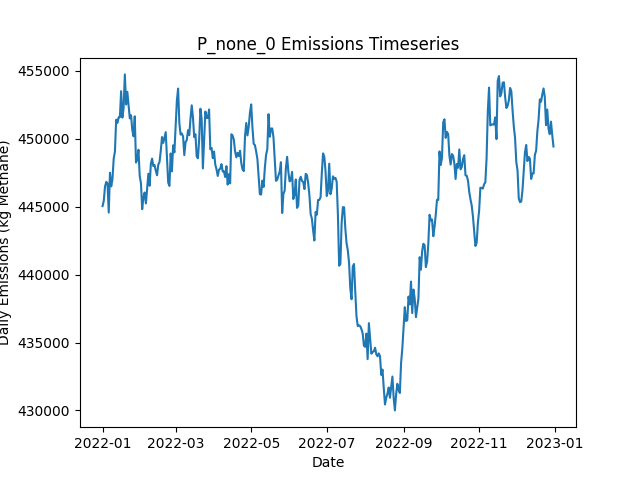

Source data for this figure (header and first rows):
Date, Daily Emissions (Kg Methane), Daily Mitigable Emissions (Kg Methane), Daily Non-Mitigable Emissions (Kg Methan…, Daily Cost ($), Active Leaks, New Leaks, Leaks Repaired, Leaks Naturally Repaired, Leaks Tagged, Daily Repair Cost ($), Daily Natural Repair Cost ($)
2022-01-01, 445041, 89090, 355951, 0.00000, 3664, 3681, 0, 15, 0, 0, 3000
2022-01-02, 445426, 89182, 356244, 0.00000, 3663, 12, 0, 10, 0, 0, 2000
2022-01-03, 446491, 89192, 357299, 0.00000, 3667, 9, 0, 4, 0, 0, 800
2022-01-04, 446820, 89349, 357471, 0.00000, 3668, 8, 0, 4, 0, 0, 800
2022-01-05, 446729, 89362, 357368, 0.00000, 3669, 12, 0, 9, 0, 0, 1800
2022-01-06, 444565, 89392, 355173, 0.00000, 3670, 10, 0, 1, 0, 0, 200
2022-01-07, 447499, 91946, 355553, 0.00000, 3676, 15, 0, 6, 0, 0, 1200
2022-01-08, 446494, 92012, 354482, 0.00000, 3675, 9, 0, 7, 0, 0, 1400
2022-01-09, 447019, 91846, 355173, 0.00000, 3669, 6, 0, 9, 0, 0, 1800
2022-01-10, 448528, 91955, 356573, 0.00000, 3672, 16, 0, 8, 0, 0, 1600
2022-01-11, 449054, 92101, 356953, 0.00000, 3675, 7, 0, 4, 0, 0, 800
2022-01-12, 451401, 92409, 358992, 0.00000, 3684, 15, 0, 6, 0, 0, 1200
2022-01-13, 451163, 92275, 358888, 0.00000, 3684, 7, 0, 4, 0, 0, 800
2022-01-14, 451573, 92961, 358612, 0.00000, 3684, 11, 0, 6, 0, 0, 1200
2022-01-15, 451583, 93835, 357748, 0.00000, 3683, 8, 0, 6, 0, 0, 1200
2022-01-16, 453498, 93815, 359683, 0.00000, 3683, 7, 0, 6, 0, 0, 1200
2022-01-17, 451551, 93700, 357852, 0.00000, 3678, 6, 0, 7, 0, 0, 1400
2022-01-18, 452259, 94010, 358249, 0.00000, 3684, 12, 0, 3, 0, 0, 600
2022-01-19, 454732, 93995, 360737, 0.00000, 3686, 9, 0, 6, 0, 0, 1200
2022-01-20, 452517, 94665, 357852, 0.00000, 3687, 12, 0, 5, 0, 0, 1000
2022-01-21, 453451, 94839, 358612, 0.00000, 3691, 12, 0, 4, 0, 0, 800
2022-01-22, 452427, 94506, 357921, 0.00000, 3686, 9, 0, 10, 0, 0, 2000
2022-01-23, 451494, 94541, 356953, 0.00000, 3686, 5, 0, 3, 0, 0, 600
2022-01-24, 451726, 94479, 357247, 0.00000, 3682, 4, 0, 7, 0, 0, 1400
2022-01-25, 450652, 94356, 356296, 0.00000, 3676, 6, 0, 10, 0, 0, 2000
2022-01-26, 450177, 94157, 356020, 0.00000, 3672, 9, 0, 12, 0, 0, 2400
2022-01-27, 451650, 94109, 357540, 0.00000, 3679, 15, 0, 6, 0, 0, 1200
2022-01-28, 448240, 94052, 354188, 0.00000, 3681, 16, 0, 7, 0, 0, 1400
2022-01-29, 448468, 93830, 354637, 0.00000, 3678, 12, 0, 8, 0, 0, 1600
2022-01-30, 449188, 93583, 355605, 0.00000, 3678, 13, 0, 10, 0, 0, 2000
2022-01-31, 447259, 93606, 353652, 0.00000, 3669, 11, 0, 13, 0, 0, 2600
2022-02-01, 446730, 93544, 353186, 0.00000, 3666, 8, 0, 9, 0, 0, 1800
2022-02-02, 444811, 93457, 351354, 0.00000, 3653, 3, 0, 11, 0, 0, 2200
2022-02-03, 445694, 93182, 352512, 0.00000, 3653, 10, 0, 8, 0, 0, 1600
2022-02-04, 446041, 93339, 352702, 0.00000, 3673, 25, 0, 2, 0, 0, 400
2022-02-05, 445233, 93482, 351752, 0.00000, 3669, 6, 0, 7, 0, 0, 1400
2022-02-06, 446345, 93436, 352909, 0.00000, 3668, 9, 0, 8, 0, 0, 1600
2022-02-07, 447425, 93444, 353981, 0.00000, 3673, 14, 0, 7, 0, 0, 1400
2022-02-08, 446539, 92368, 354171, 0.00000, 3678, 15, 0, 7, 0, 0, 1400
2022-02-09, 448157, 92379, 355778, 0.00000, 3674, 8, 0, 8, 0, 0, 1600
2022-02-10, 448535, 92757, 355778, 0.00000, 3671, 7, 0, 10, 0, 0, 2000
2022-02-11, 447985, 92415, 355571, 0.00000, 3666, 6, 0, 9, 0, 0, 1800
2022-02-12, 448056, 92295, 355761, 0.00000, 3665, 9, 0, 9, 0, 0, 1800
2022-02-13, 447644, 92540, 355104, 0.00000, 3663, 10, 0, 9, 0, 0, 1800
2022-02-14, 447310, 92517, 354793, 0.00000, 3660, 9, 0, 6, 0, 0, 1200
2022-02-15, 448091, 92537, 355553, 0.00000, 3659, 12, 0, 8, 0, 0, 1600
2022-02-16, 448291, 92340, 355951, 0.00000, 3658, 12, 0, 12, 0, 0, 2400
2022-02-17, 449098, 92387, 356711, 0.00000, 3659, 11, 0, 7, 0, 0, 1400
2022-02-18, 450121, 94101, 356020, 0.00000, 3651, 8, 0, 11, 0, 0, 2200
2022-02-19, 449691, 93879, 355812, 0.00000, 3644, 8, 0, 11, 0, 0, 2200
2022-02-20, 450081, 93888, 356193, 0.00000, 3645, 7, 0, 5, 0, 0, 1000
2022-02-21, 450482, 93788, 356694, 0.00000, 3640, 7, 0, 8, 0, 0, 1600
2022-02-22, 448614, 93631, 354983, 0.00000, 3635, 7, 0, 8, 0, 0, 1600
2022-02-23, 446774, 93899, 352875, 0.00000, 3633, 10, 0, 8, 0, 0, 1600
2022-02-24, 446528, 93446, 353082, 0.00000, 3622, 7, 0, 17, 0, 0, 3400
2022-02-25, 448911, 93617, 355294, 0.00000, 3630, 10, 0, 2, 0, 0, 400
2022-02-26, 447592, 93663, 353929, 0.00000, 3632, 13, 0, 8, 0, 0, 1600
2022-02-27, 449510, 93628, 355882, 0.00000, 3628, 9, 0, 9, 0, 0, 1800
2022-02-28, 448992, 93387, 355605, 0.00000, 3629, 13, 0, 9, 0, 0, 1800
2022-03-01, 450908, 93367, 357540, 0.00000, 3630, 10, 0, 9, 0, 0, 1800
... 305 more rows
